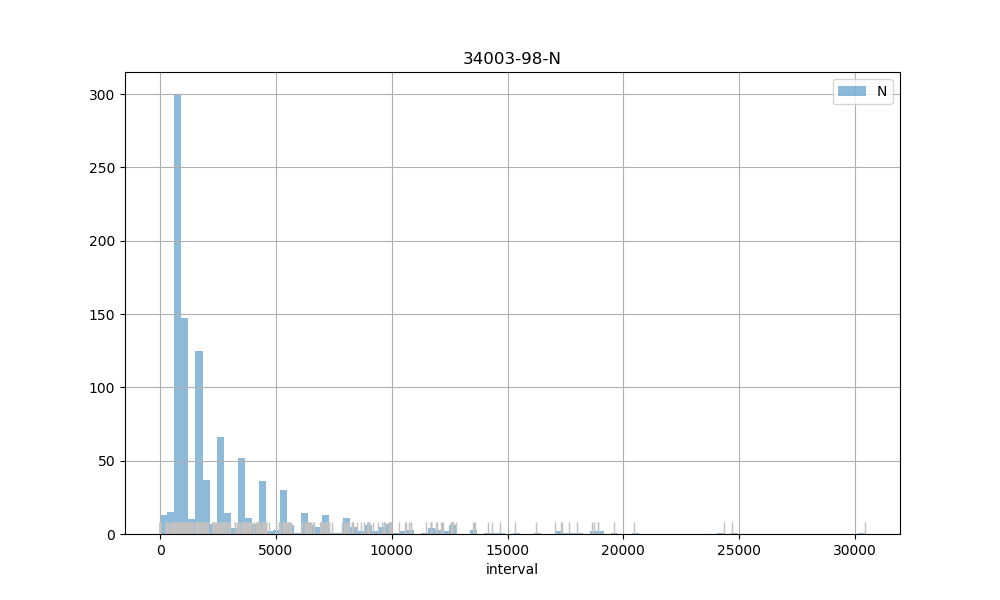

The data file committed next to this chart (first rows):
count, 1008.00
mean, 2846
std, 3415
min, 1.00
25%, 899
50%, 1745
75%, 3586
max, 30429
